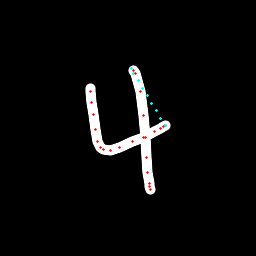

Source data for this figure (header and first rows):
x, y, hover, eod
90.31, 88.39, 0.0, 0.0
90.63, 91.78, 0.0, 0.0
91.73, 102.7, 0.0, 0.0
93.21, 114.7, 0.0, 0.0
95.23, 129.5, 0.0, 0.0
97.93, 141.9, 0.0, 0.0
100.2, 147.2, 0.0, 0.0
103.9, 150, 0.0, 0.0
110.9, 150.2, 0.0, 0.0
119.3, 147.3, 0.0, 0.0
132.1, 141.9, 0.0, 0.0
143.1, 137.1, 0.0, 0.0
154.3, 131.4, 0.0, 0.0
160.6, 128.3, 0.0, 0.0
163.3, 126.6, 0.0, 0.0
165.4, 125.7, 0.0, 0.0
165.7, 125.5, 0.0, 0.0
165.4, 125.6, 1.0, 0.0
160.9, 118.1, 1.0, 0.0
156.4, 110.6, 1.0, 0.0
151.9, 103.1, 1.0, 0.0
147.4, 95.62, 1.0, 0.0
142.8, 88.12, 1.0, 0.0
138.3, 80.62, 1.0, 0.0
133.8, 73.11, 1.0, 0.0
131.3, 68.26, 1.0, 0.0
133.4, 70.81, 0.0, 0.0
135.1, 73.36, 0.0, 0.0
140.4, 91.17, 0.0, 0.0
143.4, 115.1, 0.0, 0.0
145.4, 138, 0.0, 0.0
146.7, 157.1, 0.0, 0.0
147.8, 172.9, 0.0, 0.0
149.2, 183.2, 0.0, 0.0
149.7, 187, 0.0, 0.0
150.2, 189.4, 0.0, 1.0
